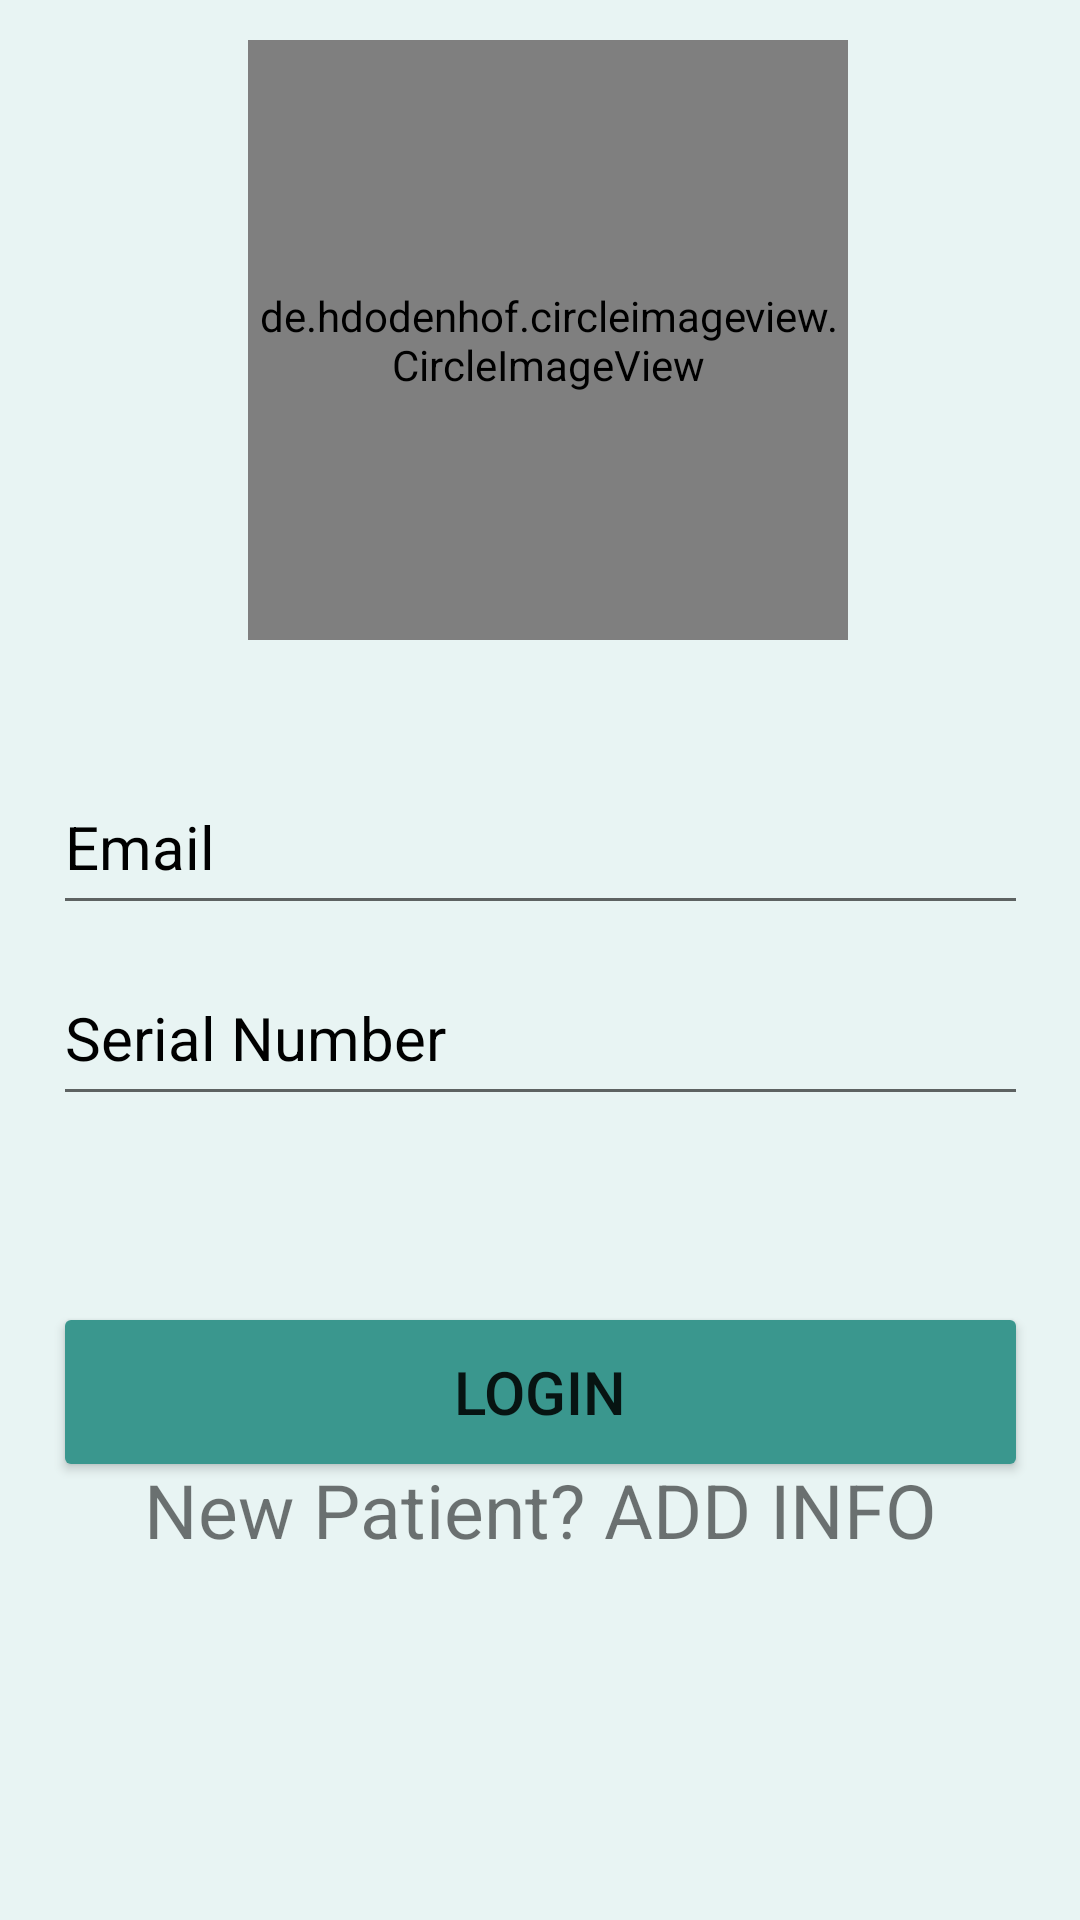

Produce the Android XML layout that renders to this screen, including the resource entries it uses.
<!-- AndroidManifest.xml: application theme Theme.EmergencyApp -->
<!-- res/layout/activity_admin__login.xml -->
<?xml version="1.0" encoding="utf-8"?>
<androidx.constraintlayout.widget.ConstraintLayout xmlns:android="http://schemas.android.com/apk/res/android"
    xmlns:app="http://schemas.android.com/apk/res-auto"
    xmlns:tools="http://schemas.android.com/tools"
    android:layout_width="match_parent"
    android:layout_height="match_parent"
    tools:context=".Admin_Login"
    android:background="#E8F4F3">


    <de.hdodenhof.circleimageview.CircleImageView
        android:id="@+id/circleImageView"
        android:layout_width="200dp"
        android:layout_height="200dp"
        android:src="@drawable/logo2"
        app:layout_constraintBottom_toBottomOf="parent"
        app:layout_constraintEnd_toEndOf="parent"
        app:layout_constraintHorizontal_bias="0.516"
        app:layout_constraintStart_toStartOf="parent"
        app:layout_constraintTop_toTopOf="parent"
        app:layout_constraintVertical_bias="0.03" />

    <EditText
        android:id="@+id/adminLoginPass"
        android:layout_width="325dp"
        android:layout_height="55dp"
        android:autofillHints=""
        android:ems="10"
        android:hint="Serial Number"
        android:inputType="textPassword"
        android:textColorHint="@color/black"
        android:textSize="20sp"
        app:layout_constraintBottom_toBottomOf="parent"
        app:layout_constraintEnd_toEndOf="parent"
        app:layout_constraintStart_toStartOf="parent"
        app:layout_constraintTop_toTopOf="parent"
        app:layout_constraintVertical_bias="0.542" />

    <EditText
        android:id="@+id/AdminLoginMail"
        android:layout_width="325dp"
        android:layout_height="55dp"
        android:autofillHints=""
        android:ems="10"
        android:hint="Email"
        android:inputType="textPersonName"
        android:textColorHint="@color/black"
        android:textSize="20sp"
        app:layout_constraintBottom_toBottomOf="parent"
        app:layout_constraintEnd_toEndOf="parent"
        app:layout_constraintStart_toStartOf="parent"
        app:layout_constraintTop_toTopOf="parent"
        app:layout_constraintVertical_bias="0.433" />

    <Button
        android:id="@+id/adminLoginButton"
        android:layout_width="325dp"
        android:layout_height="60dp"
        android:backgroundTint="#3A978E"
        android:text="LogIn"
        android:textSize="20sp"
        app:layout_constraintBottom_toBottomOf="parent"
        app:layout_constraintEnd_toEndOf="parent"
        app:layout_constraintStart_toStartOf="parent"
        app:layout_constraintTop_toTopOf="parent"
        app:layout_constraintVertical_bias="0.748"
        />

    <TextView
        android:id="@+id/adminSignup"
        android:layout_width="wrap_content"
        android:layout_height="wrap_content"
        android:layout_marginBottom="120dp"
        android:text="New Patient? ADD INFO"
        android:textSize="25sp"
        app:layout_constraintBottom_toBottomOf="parent"
        app:layout_constraintEnd_toEndOf="parent"
        app:layout_constraintStart_toStartOf="parent"
        app:layout_constraintTop_toBottomOf="@+id/adminLoginPass"
        app:layout_constraintVertical_bias="1.0" />




</androidx.constraintlayout.widget.ConstraintLayout>
<!-- resources referenced by this layout -->
<resources>
  <!-- drawable logo2: jpg bitmap (drawable-v24, 20377 bytes) -->
  <style name="Theme.EmergencyApp" parent="Theme.MaterialComponents.DayNight.DarkActionBar">
          
          <item name="colorPrimary">@color/teal_200</item>
          <item name="colorPrimaryVariant">@color/teal_200</item>
          <item name="colorOnPrimary">@color/white</item>
          
          <item name="colorSecondary">@color/teal_200</item>
          <item name="colorSecondaryVariant">@color/teal_700</item>
          <item name="colorOnSecondary">@color/black</item>
          
          <item name="android:statusBarColor" tools:targetApi="l">?attr/colorPrimaryVariant</item>
          
      </style>
  <!-- not gathered from this repository: default colours our renderer supplied (Android Studio template values) -->
  <color name="teal_200">#FF03DAC5</color>
  <color name="teal_700">#FF018786</color>
  <color name="black">#FF000000</color>
  <color name="white">#FFFFFFFF</color>
</resources>
